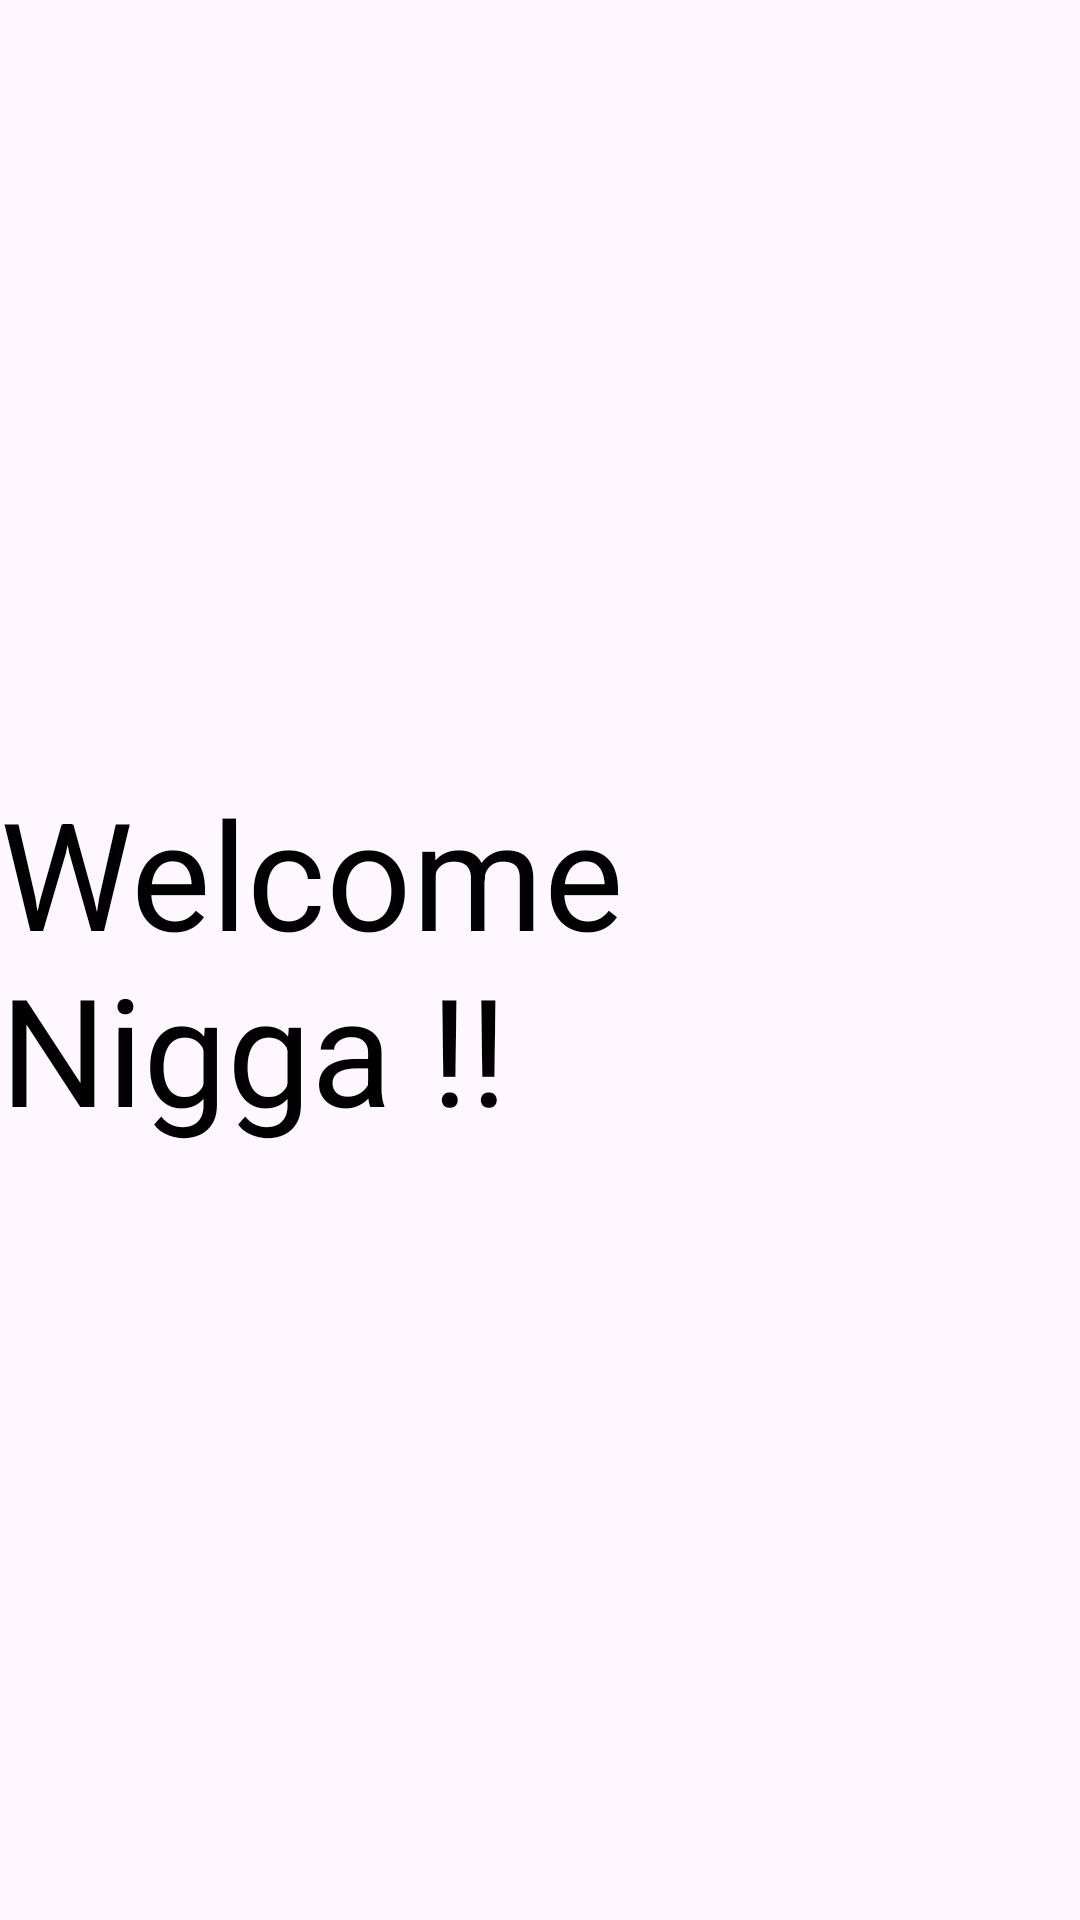

Write the Android layout XML for this screen, with the resource values it uses.
<!-- AndroidManifest.xml: application theme Theme.GoogleAdTest -->
<!-- res/layout/activity_main2.xml -->
<?xml version="1.0" encoding="utf-8"?>
<androidx.constraintlayout.widget.ConstraintLayout xmlns:android="http://schemas.android.com/apk/res/android"
    xmlns:app="http://schemas.android.com/apk/res-auto"
    xmlns:tools="http://schemas.android.com/tools"
    android:layout_width="match_parent"
    android:layout_height="match_parent"
    tools:context=".MainActivity2">

    <TextView
        android:id="@+id/textView"
        android:layout_width="wrap_content"
        android:layout_height="wrap_content"
        android:text="Welcome Nigga !!"
        android:textColor="@color/black"
        android:textSize="50sp"
        app:layout_constraintBottom_toBottomOf="parent"
        app:layout_constraintEnd_toEndOf="parent"
        app:layout_constraintStart_toStartOf="parent"
        app:layout_constraintTop_toTopOf="parent" />
</androidx.constraintlayout.widget.ConstraintLayout>
<!-- resources referenced by this layout -->
<resources>
  <style name="Theme.GoogleAdTest" parent="Base.Theme.GoogleAdTest" />
  <style name="Base.Theme.GoogleAdTest" parent="Theme.Material3.DayNight.NoActionBar">
          
          
      </style>
  <!-- not gathered from this repository: default colours our renderer supplied (Android Studio template values) -->
  <color name="black">#FF000000</color>
</resources>
